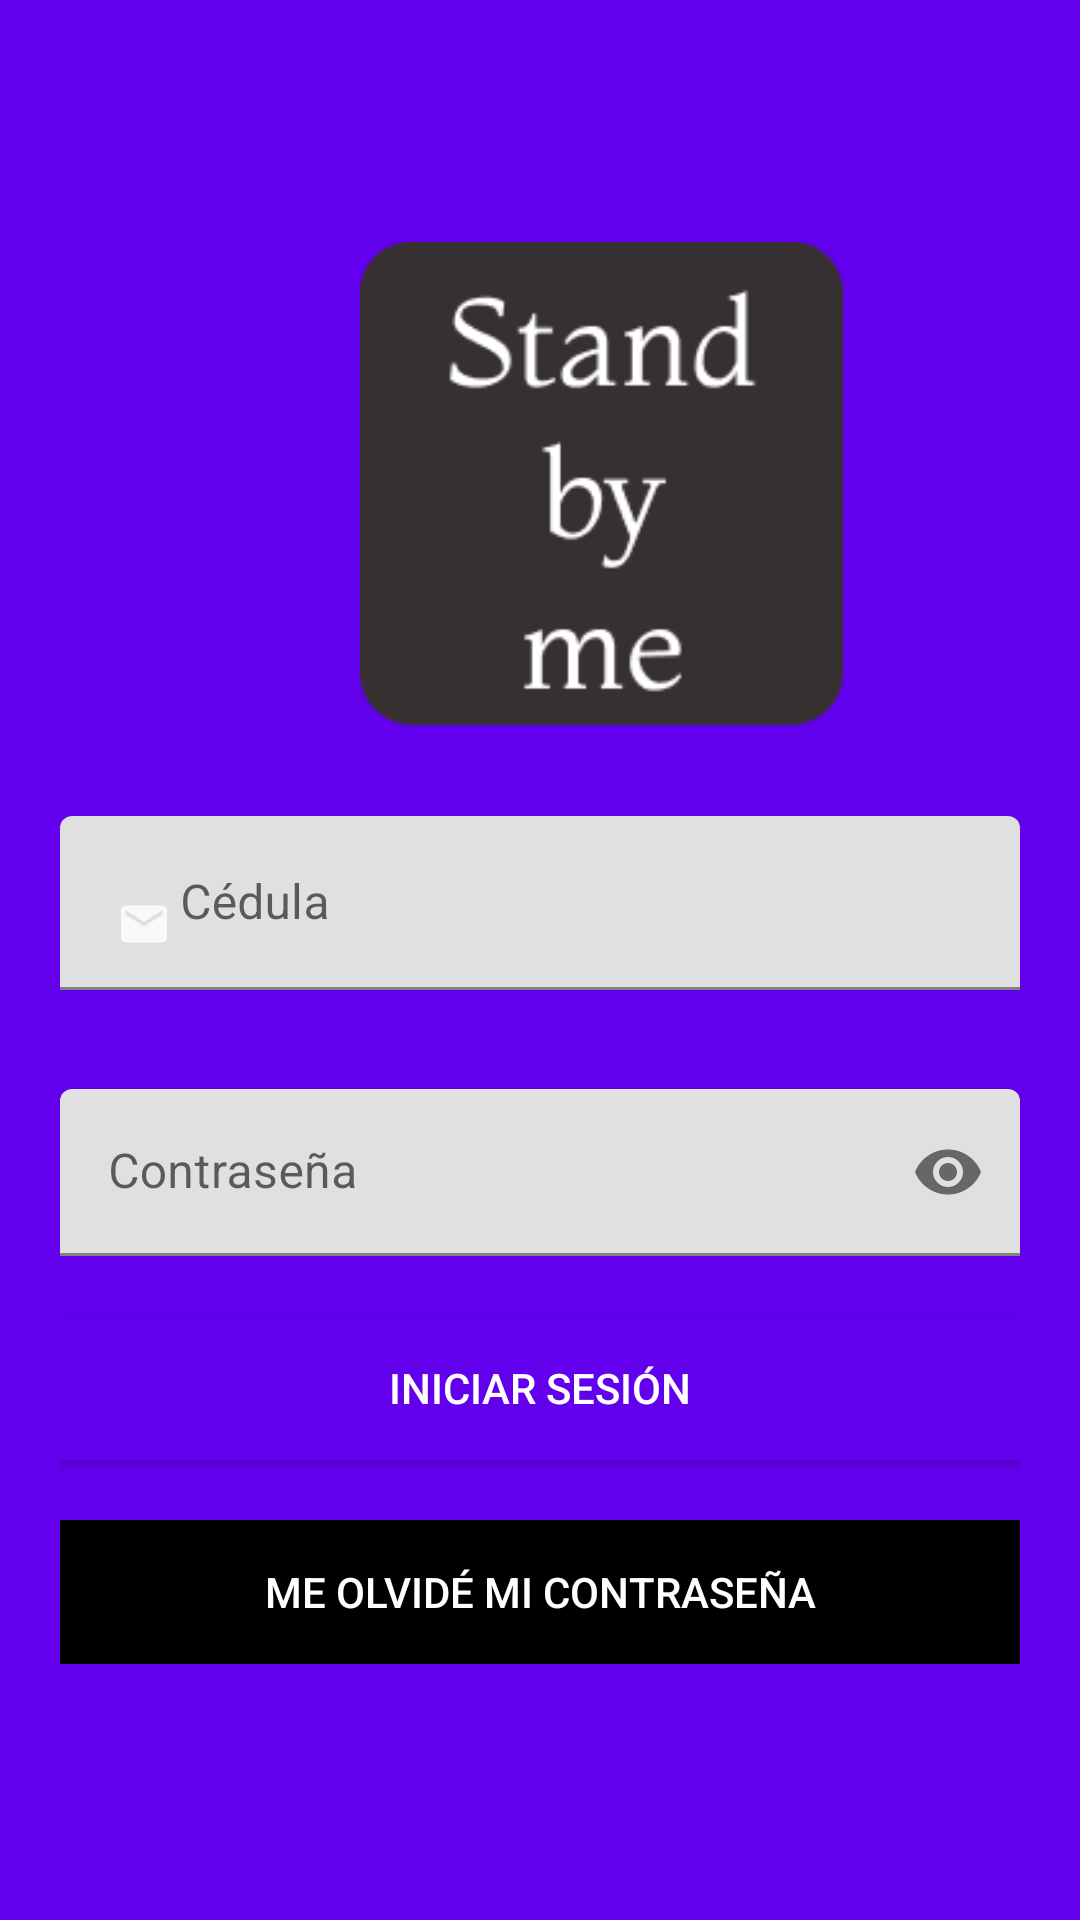

Write the Android layout XML for this screen, with the resource values it uses.
<!-- AndroidManifest.xml: application theme Theme.StandByMe -->
<!-- res/layout/activity_login_am.xml -->
<?xml version="1.0" encoding="utf-8"?>
<LinearLayout xmlns:android="http://schemas.android.com/apk/res/android"
    xmlns:app="http://schemas.android.com/apk/res-auto"
    xmlns:tools="http://schemas.android.com/tools"
    android:layout_width="match_parent"
    android:layout_height="match_parent"
    android:orientation="vertical"
    android:padding="20dp"
    android:background="@color/colorPrimary"
    tools:context=".LoginAM">
    <ImageView
        android:id="@+id/imgLogo"
        android:layout_width="161dp"
        android:layout_height="182dp"
        android:layout_marginTop="50dp"
        android:layout_marginLeft="100dp"
        app:layout_constraintEnd_toEndOf="parent"
        app:layout_constraintStart_toStartOf="parent"
        app:layout_constraintTop_toTopOf="parent"
        app:srcCompat="@drawable/logo" />

    <com.google.android.material.textfield.TextInputLayout
        android:layout_width="match_parent"
        android:layout_height="91dp">

        <com.google.android.material.textfield.TextInputEditText
            android:id="@+id/editTextEmail"
            android:layout_width="match_parent"
            android:layout_height="wrap_content"
            android:layout_marginTop="20dp"
            android:drawableLeft="@drawable/ic_email"
            android:hint="Cédula"
            android:inputType="textEmailAddress" />/>
    </com.google.android.material.textfield.TextInputLayout>

    <com.google.android.material.textfield.TextInputLayout
        android:layout_width="match_parent"
        android:layout_height="wrap_content"
        app:endIconMode="password_toggle">
        <com.google.android.material.textfield.TextInputEditText
            android:id="@+id/editTextPassword"
            android:layout_width="match_parent"
            android:layout_height="wrap_content"
            android:layout_marginTop="20dp"
            android:drawableStart="@drawable/ic_password"
            android:inputType="textPassword"
            android:hint="Contraseña"
            tools:ignore="RtlCompat" />
    </com.google.android.material.textfield.TextInputLayout>

    <Button
        android:id="@+id/btnLogin"
        android:layout_width="match_parent"
        android:layout_height="wrap_content"
        android:layout_marginTop="20dp"
        android:layout_marginBottom="20dp"
        android:background="@color/colorPrimary"
        android:text="Iniciar Sesión"
        android:textColor="@color/white" />

    <LinearLayout
        android:layout_width="match_parent"
        android:layout_height="wrap_content"
        android:gravity="bottom"
        android:orientation="vertical">

        <Button
            android:id="@+id/btnOlvidarPassword"
            android:layout_width="match_parent"
            android:layout_height="wrap_content"
            android:background="@color/black"
            android:text="Me olvidé mi contraseña"
            android:textColor="@color/white" />
    </LinearLayout>



</LinearLayout>
<!-- resources referenced by this layout -->
<resources>
  <color name="black">#FF000000</color>
  <color name="white">#FFFFFFFF</color>
  <!-- drawable ic_email: png bitmap (drawable-hdpi, 306 bytes) -->
  <!-- drawable logo: png bitmap (drawable, 5025 bytes) -->
  <style name="Theme.StandByMe" parent="Theme.MaterialComponents.DayNight.DarkActionBar">
          
          <item name="colorPrimary">@color/purple_500</item>
          <item name="colorPrimaryVariant">@color/purple_700</item>
          <item name="colorOnPrimary">@color/white</item>
          
          <item name="colorSecondary">@color/teal_200</item>
          <item name="colorSecondaryVariant">@color/teal_700</item>
          <item name="colorOnSecondary">@color/black</item>
          
          <item name="android:statusBarColor" tools:targetApi="l">?attr/colorPrimaryVariant</item>
          
      </style>
  <color name="purple_500">#FF6200EE</color>
  <color name="purple_700">#FF3700B3</color>
  <color name="teal_200">#FF03DAC5</color>
  <color name="teal_700">#FF018786</color>
  <!-- not gathered from this repository: default colours our renderer supplied (Android Studio template values) -->
  <color name="colorPrimary">#FF6200EE</color>
</resources>
